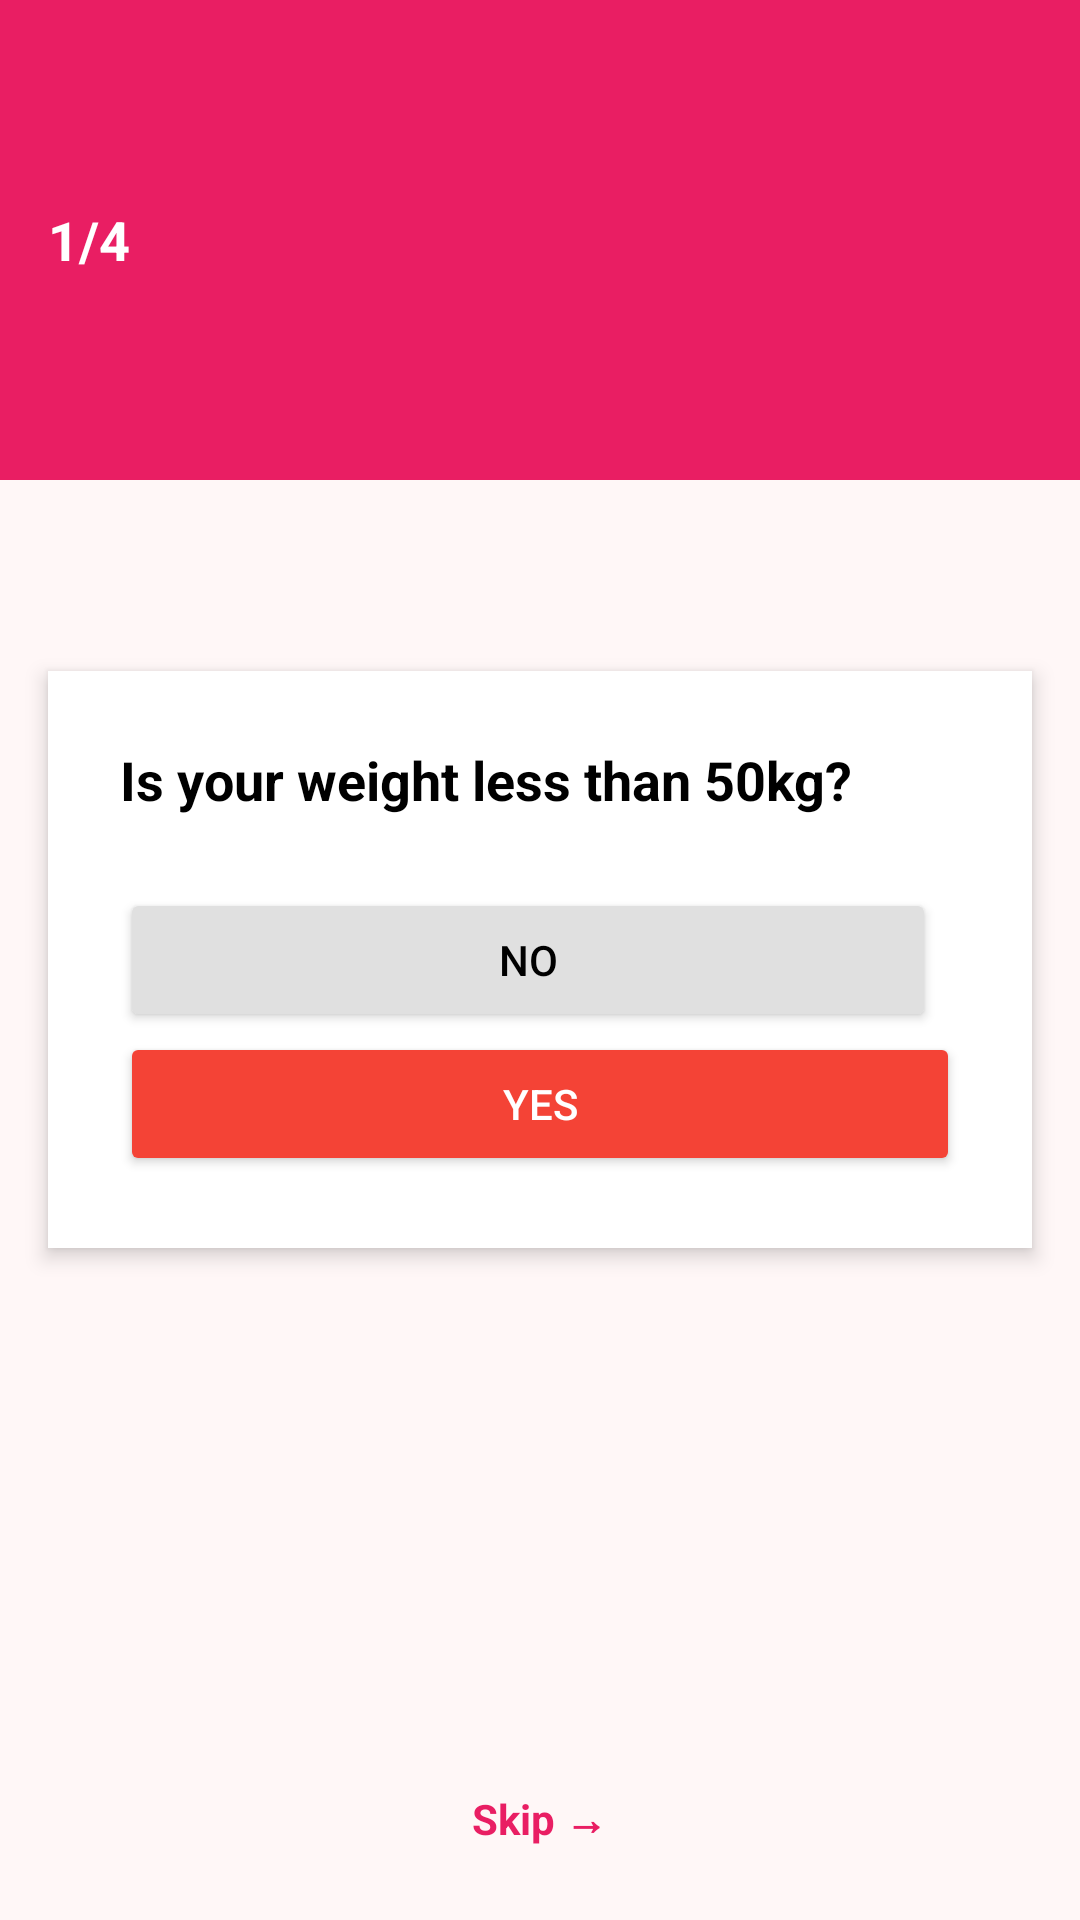

Produce the Android XML layout that renders to this screen, including the resource entries it uses.
<!-- AndroidManifest.xml: application theme Theme.BloodDonate -->
<!-- res/layout/activity_request.xml -->
<?xml version="1.0" encoding="utf-8"?>
<RelativeLayout
    xmlns:android="http://schemas.android.com/apk/res/android"
    android:layout_width="match_parent"
    android:layout_height="match_parent"
    android:background="#FFF7F7">

    
    <LinearLayout
        android:layout_width="match_parent"
        android:layout_height="160dp"
        android:orientation="horizontal"
        android:gravity="center_vertical"
        android:background="#E91E63"
        android:paddingHorizontal="16dp">


        
        <TextView
            android:id="@+id/page_indicator"
            android:layout_width="wrap_content"
            android:layout_height="wrap_content"
            android:text="1/4"
            android:textColor="#FFFFFF"
            android:textSize="18sp"
            android:textStyle="bold"
            android:layout_gravity="center"/>


    </LinearLayout>

    
    <LinearLayout
        android:layout_width="match_parent"
        android:layout_height="wrap_content"
        android:layout_margin="16dp"
        android:layout_centerInParent="true"
        android:orientation="vertical"
        android:background="#FFFFFF"
        android:elevation="4dp"
        android:padding="24dp"
        android:layout_marginTop="-80dp">

        
        <TextView
            android:id="@+id/question_text"
            android:layout_width="wrap_content"
            android:layout_height="wrap_content"
            android:text="Is your weight less than 50kg?"
            android:textSize="18sp"
            android:textColor="#000000"
            android:textStyle="bold"
            android:layout_marginBottom="24dp"/>

        
        <Button
            android:id="@+id/No_button"
            android:layout_width="match_parent"
            android:layout_height="wrap_content"
            android:layout_weight="1"
            android:backgroundTint="#E0E0E0"
            android:text="No"
            android:textColor="#000000"
            android:layout_marginEnd="8dp" />

        <Button
            android:id="@+id/Yes_button"
            android:layout_width="match_parent"
            android:layout_height="wrap_content"
            android:layout_weight="1"
            android:backgroundTint="#F44336"
            android:text="Yes"
            android:textColor="#FFFFFF" />

    </LinearLayout>

    
    <TextView
        android:id="@+id/skip_text"
        android:layout_width="wrap_content"
        android:layout_height="wrap_content"
        android:text="Skip →"
        android:textColor="#E91E63"
        android:textSize="14sp"
        android:textStyle="bold"
        android:layout_alignParentBottom="true"
        android:layout_centerHorizontal="true"
        android:layout_marginBottom="24dp"/>

</RelativeLayout>
<!-- resources referenced by this layout -->
<resources>
  <style name="Theme.BloodDonate" parent="Theme.MaterialComponents.DayNight.NoActionBar">
          
          <item name="colorPrimary">@color/purple_500</item>
          <item name="colorPrimaryVariant">@color/purple_700</item>
          <item name="colorOnPrimary">@color/white</item>
          
          <item name="colorSecondary">@color/teal_200</item>
          <item name="colorSecondaryVariant">@color/teal_700</item>
          <item name="colorOnSecondary">@color/black</item>
          
          <item name="android:statusBarColor">?attr/colorPrimaryVariant</item>
          
      </style>
  <!-- not gathered from this repository: default colours our renderer supplied (Android Studio template values) -->
  <color name="purple_500">#FF6200EE</color>
  <color name="purple_700">#FF3700B3</color>
  <color name="teal_200">#FF03DAC5</color>
  <color name="teal_700">#FF018786</color>
  <color name="black">#FF000000</color>
  <color name="white">#FFFFFFFF</color>
</resources>
